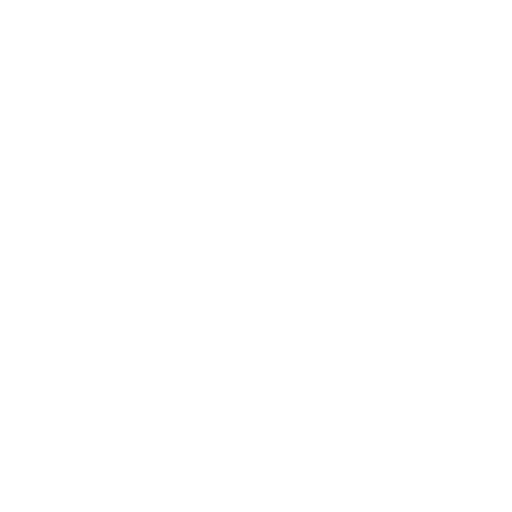
t = 0.00 s
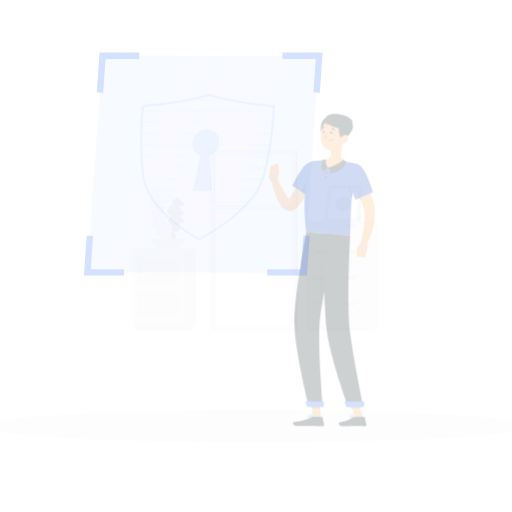
t = 0.25 s
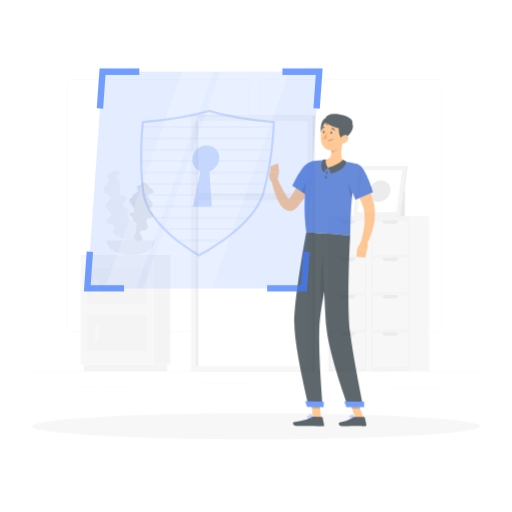
t = 0.50 s
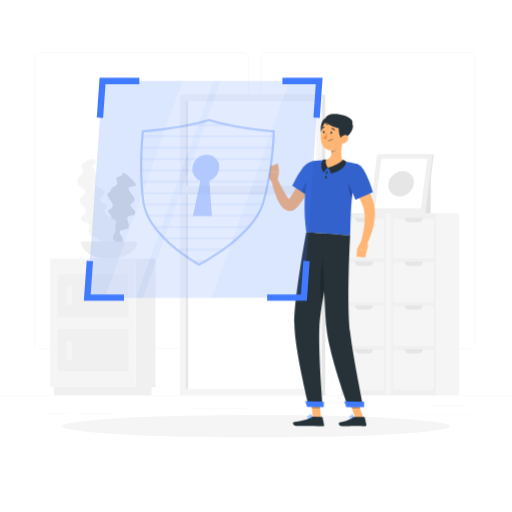
t = 0.75 s
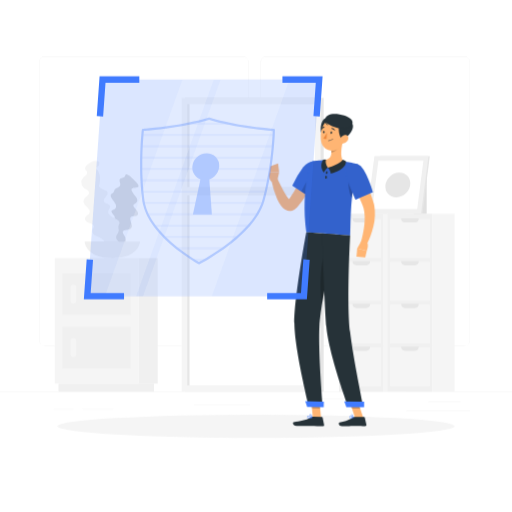
t = 1.00 s

The animated SVG that drew these frames (rendered in a browser with its animation timeline set to each time). Animation: 4 CSS @keyframes rules; one cycle of 1.00 s.

<svg class="animated" id="freepik_stories-security-on" xmlns="http://www.w3.org/2000/svg" viewBox="0 0 500 500" version="1.1" xmlns:xlink="http://www.w3.org/1999/xlink" xmlns:svgjs="http://svgjs.com/svgjs"><style>svg#freepik_stories-security-on:not(.animated) .animable {opacity: 0;}svg#freepik_stories-security-on.animated #freepik--background-complete--inject-1 {animation: 1s 1 forwards cubic-bezier(.36,-0.01,.5,1.38) zoomIn;animation-delay: 0s;}svg#freepik_stories-security-on.animated #freepik--Shadow--inject-1 {animation: 1s 1 forwards cubic-bezier(.36,-0.01,.5,1.38) zoomOut;animation-delay: 0s;}svg#freepik_stories-security-on.animated #freepik--Character--inject-1 {animation: 1s 1 forwards cubic-bezier(.36,-0.01,.5,1.38) fadeIn;animation-delay: 0s;}svg#freepik_stories-security-on.animated #freepik--Shield--inject-1 {animation: 1s 1 forwards cubic-bezier(.36,-0.01,.5,1.38) slideDown;animation-delay: 0s;}            @keyframes zoomIn {                0% {                    opacity: 0;                    transform: scale(0.5);                }                100% {                    opacity: 1;                    transform: scale(1);                }            }                    @keyframes zoomOut {                0% {                    opacity: 0;                    transform: scale(1.5);                }                100% {                    opacity: 1;                    transform: scale(1);                }            }                    @keyframes fadeIn {                0% {                    opacity: 0;                }                100% {                    opacity: 1;                }            }                    @keyframes slideDown {                0% {                    opacity: 0;                    transform: translateY(-30px);                }                100% {                    opacity: 1;                    transform: translateY(0);                }            }        </style><g id="freepik--background-complete--inject-1" class="animable" style="transform-origin: 250px 228.23px;"><rect y="382.4" width="500" height="0.25" style="fill: rgb(235, 235, 235); transform-origin: 250px 382.525px;" id="el2m41g3e3ocu" class="animable"></rect><path d="M237,337.8H43.91a5.71,5.71,0,0,1-5.7-5.71V60.66A5.71,5.71,0,0,1,43.91,55H237a5.71,5.71,0,0,1,5.71,5.71V332.09A5.71,5.71,0,0,1,237,337.8ZM43.91,55.2a5.46,5.46,0,0,0-5.45,5.46V332.09a5.46,5.46,0,0,0,5.45,5.46H237a5.47,5.47,0,0,0,5.46-5.46V60.66A5.47,5.47,0,0,0,237,55.2Z" style="fill: rgb(235, 235, 235); transform-origin: 140.46px 196.4px;" id="elegyx6md3mn7" class="animable"></path><path d="M453.31,337.8H260.21a5.72,5.72,0,0,1-5.71-5.71V60.66A5.72,5.72,0,0,1,260.21,55h193.1A5.71,5.71,0,0,1,459,60.66V332.09A5.71,5.71,0,0,1,453.31,337.8ZM260.21,55.2a5.47,5.47,0,0,0-5.46,5.46V332.09a5.47,5.47,0,0,0,5.46,5.46h193.1a5.47,5.47,0,0,0,5.46-5.46V60.66a5.47,5.47,0,0,0-5.46-5.46Z" style="fill: rgb(235, 235, 235); transform-origin: 356.75px 196.4px;" id="elbpjqmb98ukh" class="animable"></path><rect x="418.33" y="391.92" width="31.57" height="0.25" style="fill: rgb(235, 235, 235); transform-origin: 434.115px 392.045px;" id="el4a33gs1k1mn" class="animable"></rect><rect x="301.93" y="389.21" width="33.41" height="0.25" style="fill: rgb(235, 235, 235); transform-origin: 318.635px 389.335px;" id="elogoqwgbzj6o" class="animable"></rect><rect x="396.59" y="401.21" width="62.43" height="0.25" style="fill: rgb(235, 235, 235); transform-origin: 427.805px 401.335px;" id="el2coei4i1ldh" class="animable"></rect><rect x="52.46" y="399.53" width="19.23" height="0.25" style="fill: rgb(235, 235, 235); transform-origin: 62.075px 399.655px;" id="eloc6sd1r7pi" class="animable"></rect><rect x="80.6" y="399.53" width="30.29" height="0.25" style="fill: rgb(235, 235, 235); transform-origin: 95.745px 399.655px;" id="elpuumgivvo6" class="animable"></rect><rect x="189.58" y="395.31" width="54.56" height="0.25" style="fill: rgb(235, 235, 235); transform-origin: 216.86px 395.435px;" id="el7nwxqwhq3h4" class="animable"></rect><g id="elfffooivn0jm"><rect x="265.98" y="273.74" width="173.76" height="43.56" style="fill: rgb(240, 240, 240); transform-origin: 352.86px 295.52px; transform: rotate(90deg);" class="animable"></rect></g><g id="el3ytem4wl5xc"><rect x="333.7" y="213.49" width="38.32" height="38.78" style="fill: rgb(245, 245, 245); transform-origin: 352.86px 232.88px; transform: rotate(90deg);" class="animable"></rect></g><path d="M361.45,213.21H344.28a4,4,0,0,0,4,4h9.22A4,4,0,0,0,361.45,213.21Z" style="fill: rgb(230, 230, 230); transform-origin: 352.865px 215.21px;" id="elh2m5t36nus9" class="animable"></path><g id="elrkhs2z0fvj8"><rect x="333.7" y="255.25" width="38.32" height="38.78" style="fill: rgb(245, 245, 245); transform-origin: 352.86px 274.64px; transform: rotate(90deg);" class="animable"></rect></g><g id="elin2hkdjgsn9"><rect x="333.7" y="297.01" width="38.32" height="38.78" style="fill: rgb(245, 245, 245); transform-origin: 352.86px 316.4px; transform: rotate(90deg);" class="animable"></rect></g><g id="elau9xhkaydy7"><rect x="333.7" y="338.78" width="38.32" height="38.78" style="fill: rgb(245, 245, 245); transform-origin: 352.86px 358.17px; transform: rotate(90deg);" class="animable"></rect></g><path d="M361.45,255H344.28a4,4,0,0,0,4,4h9.22A4,4,0,0,0,361.45,255Z" style="fill: rgb(230, 230, 230); transform-origin: 352.865px 257px;" id="elwoqaab5crl" class="animable"></path><path d="M361.45,296.73H344.28a4,4,0,0,0,4,4h9.22A4,4,0,0,0,361.45,296.73Z" style="fill: rgb(230, 230, 230); transform-origin: 352.865px 298.73px;" id="elc189g9ylo8i" class="animable"></path><path d="M361.45,338.49H344.28a4,4,0,0,0,4,4h9.22A4,4,0,0,0,361.45,338.49Z" style="fill: rgb(230, 230, 230); transform-origin: 352.865px 340.49px;" id="el809e9h6u8wn" class="animable"></path><g id="eldmo98q66y4"><rect x="298.64" y="284.64" width="173.76" height="21.76" style="fill: rgb(245, 245, 245); transform-origin: 385.52px 295.52px; transform: rotate(90deg);" class="animable"></rect></g><g id="elovf51kdljxp"><rect x="313.48" y="273.74" width="173.76" height="43.56" style="fill: rgb(240, 240, 240); transform-origin: 400.36px 295.52px; transform: rotate(90deg);" class="animable"></rect></g><g id="el29z5z7brycc"><rect x="381.19" y="213.49" width="38.32" height="38.78" style="fill: rgb(245, 245, 245); transform-origin: 400.35px 232.88px; transform: rotate(90deg);" class="animable"></rect></g><path d="M408.94,213.21H391.77a4,4,0,0,0,4,4H405A4,4,0,0,0,408.94,213.21Z" style="fill: rgb(230, 230, 230); transform-origin: 400.355px 215.21px;" id="elwjekbxa0czo" class="animable"></path><g id="elnkzig88kf8"><rect x="381.19" y="255.25" width="38.32" height="38.78" style="fill: rgb(245, 245, 245); transform-origin: 400.35px 274.64px; transform: rotate(90deg);" class="animable"></rect></g><g id="elovnp736enmf"><rect x="381.19" y="297.01" width="38.32" height="38.78" style="fill: rgb(245, 245, 245); transform-origin: 400.35px 316.4px; transform: rotate(90deg);" class="animable"></rect></g><g id="elfpx7ioss4uk"><rect x="381.19" y="338.78" width="38.32" height="38.78" style="fill: rgb(245, 245, 245); transform-origin: 400.35px 358.17px; transform: rotate(90deg);" class="animable"></rect></g><path d="M408.94,255H391.77a4,4,0,0,0,4,4H405A4,4,0,0,0,408.94,255Z" style="fill: rgb(230, 230, 230); transform-origin: 400.355px 257px;" id="el2dmvc5vhy83" class="animable"></path><path d="M408.94,296.73H391.77a4,4,0,0,0,4,4H405A4,4,0,0,0,408.94,296.73Z" style="fill: rgb(230, 230, 230); transform-origin: 400.355px 298.73px;" id="eloeczotpdka" class="animable"></path><path d="M408.94,338.49H391.77a4,4,0,0,0,4,4H405A4,4,0,0,0,408.94,338.49Z" style="fill: rgb(230, 230, 230); transform-origin: 400.355px 340.49px;" id="eli4h4sgolutn" class="animable"></path><g id="elsch1fm2urvp"><rect x="346.13" y="284.64" width="173.76" height="21.76" style="fill: rgb(245, 245, 245); transform-origin: 433.01px 295.52px; transform: rotate(90deg);" class="animable"></rect></g><rect x="403.94" y="173.94" width="12.72" height="34.7" style="fill: rgb(224, 224, 224); transform-origin: 410.3px 191.29px;" id="elw03dkxy0tsp" class="animable"></rect><polygon points="364 208.64 412.52 208.64 419.74 152.49 371.22 152.49 364 208.64" style="fill: rgb(230, 230, 230); transform-origin: 391.87px 180.565px;" id="elhpsn5hxx4hm" class="animable"></polygon><polygon points="358.46 208.64 411.28 208.64 418.51 152.49 365.68 152.49 358.46 208.64" style="fill: rgb(240, 240, 240); transform-origin: 388.485px 180.565px;" id="elp3pztxenfue" class="animable"></polygon><polygon points="407.43 204.22 413.51 156.91 369.54 156.91 363.45 204.22 407.43 204.22" style="fill: rgb(255, 255, 255); transform-origin: 388.48px 180.565px;" id="el54wl2cui6t6" class="animable"></polygon><g id="el99kuyyozmtq"><ellipse cx="388.48" cy="180.56" rx="12.85" ry="11.3" style="fill: rgb(230, 230, 230); transform-origin: 388.48px 180.56px; transform: rotate(-43.16deg);" class="animable"></ellipse></g><g id="elgubw3ruvdc"><rect x="180.4" y="95.61" width="135.7" height="286.79" style="fill: rgb(230, 230, 230); transform-origin: 248.25px 239.005px; transform: rotate(180deg);" class="animable"></rect></g><g id="elul65ee9ct1"><rect x="177.39" y="95.61" width="135.7" height="286.79" style="fill: rgb(245, 245, 245); transform-origin: 245.24px 239.005px; transform: rotate(180deg);" class="animable"></rect></g><g id="eloevooqhekr8"><rect x="107.92" y="176.57" width="274.63" height="124.87" style="fill: rgb(255, 255, 255); transform-origin: 245.235px 239.005px; transform: rotate(90deg);" class="animable"></rect></g><g id="eloo7jaipnppn"><rect x="46.62" y="237.86" width="274.63" height="2.28" style="fill: rgb(230, 230, 230); transform-origin: 183.935px 239px; transform: rotate(90deg);" class="animable"></rect></g><g id="elybgsic02h6"><rect x="179.62" y="182.6" width="131.22" height="8.16" style="fill: rgb(245, 245, 245); transform-origin: 245.23px 186.68px; transform: rotate(180deg);" class="animable"></rect></g><g id="elappc0fvx1c"><rect x="135.11" y="252" width="18.91" height="122.63" style="fill: rgb(240, 240, 240); transform-origin: 144.565px 313.315px; transform: rotate(180deg);" class="animable"></rect></g><g id="el5c1znm5b7sk"><rect x="57.12" y="374.63" width="93.27" height="7.77" style="fill: rgb(240, 240, 240); transform-origin: 103.755px 378.515px; transform: rotate(180deg);" class="animable"></rect></g><rect x="53.49" y="252" width="81.62" height="122.63" style="fill: rgb(245, 245, 245); transform-origin: 94.3px 313.315px;" id="el7revp7ytd64" class="animable"></rect><rect x="60.92" y="267.09" width="66.75" height="40.22" style="fill: rgb(240, 240, 240); transform-origin: 94.295px 287.2px;" id="elnneta0s8wt" class="animable"></rect><rect x="60.92" y="319.32" width="66.75" height="40.22" style="fill: rgb(240, 240, 240); transform-origin: 94.295px 339.43px;" id="el13sea2kehl4g" class="animable"></rect><g id="el2mswq2inb75"><rect x="62.36" y="284.44" width="18.68" height="5.52" rx="2.26" style="fill: rgb(245, 245, 245); transform-origin: 71.7px 287.2px; transform: rotate(90deg);" class="animable"></rect></g><g id="eluko98u9ait7"><rect x="62.36" y="336.67" width="18.68" height="5.52" rx="2.26" style="fill: rgb(245, 245, 245); transform-origin: 71.7px 339.43px; transform: rotate(90deg);" class="animable"></rect></g><path d="M134.73,182.73c-2.11,1.06-7.86-.08-5.95,3.81a33,33,0,0,0,3.93,5.7c2.14,2.64,1.74,5.51-.79,6.55a3.12,3.12,0,0,0-1.4,1c-1.16,1.67,1.59,3.91,2.94,5.58s1.89,3.31.9,4.56-3.4.86-5.22,1.28c-4.39,1,.12,7-.34,10.15-.32,2.12-2.05,2.72-4.39,3-1.91.24-4.46.41-4.57,2.37-.09,1.7,2.12,3.62,2.7,5.4a5.57,5.57,0,0,1-.43,4.7,5.13,5.13,0,0,1-3.44,2.25c-2.17.46-5.45,0-5.61,2.43-.07,1.09.69,2.06.16,3.07a3.49,3.49,0,0,1-2.54,1.5,18.64,18.64,0,0,1-6.26-.11c-2.55-.47-6.31-2.72-4.93-4.88a2.94,2.94,0,0,1,2-1.13c.61-.13,2.39.06,2.62-.35s-.38-2-.41-2.58a12.24,12.24,0,0,1,.74-4.68,14.33,14.33,0,0,1,3.29-5.21c.61-.61,1.57-1.06,1.69-1.95a4.3,4.3,0,0,0-1-2.74c-1-1.38-2.49-2.69-3-4.16-.86-2.3,1.22-3,3.14-3.56,1.75-.47,4-1.08,3.45-3.2-.43-1.53-2.35-2.78-2.93-4.27-.78-2,1.11-2.07,2.46-2.79,1.76-.93,2.2-2.58,1.57-4.68-1-3.45-7.39-8.33-4.15-10.58.83-.57,1.59-.76,2.09-1.62s.6-2.06,1.29-2.89c1.09-1.32,3.35-1.54,4.53-2.77,2.42-2.51-2.81-7,2-8a5.67,5.67,0,0,0,2.79-1.15c.44-.41.79-2.38,1.28-2.52,2.19-.61,6.14,3.64,7.38,4.95C131.68,176.76,137.27,181.46,134.73,182.73Z" style="fill: rgb(224, 224, 224); transform-origin: 117.289px 208.247px;" id="el2m2evbry7gv" class="animable"></path><path d="M97.18,241.32c1.3-2.41,7-4.81,3.21-7.6a31.62,31.62,0,0,0-6.52-3.4c-3.3-1.38-4.47-4.56-2.8-7.19a4,4,0,0,0,.71-1.87c.14-2.43-3.49-3-5.57-3.88s-3.45-2.22-3.23-4.12c.23-2.09,2.53-3,3.91-4.55,3.34-3.75-3.88-7.14-5.13-10.61-.85-2.37.35-4,2.26-5.81,1.55-1.44,3.71-3.2,2.75-5.27-.82-1.8-3.8-2.39-5.26-3.86a7.06,7.06,0,0,1-2.14-5.07,6.53,6.53,0,0,1,1.83-4.44c1.67-1.82,4.82-3.37,3.65-6-.53-1.16-1.72-1.68-1.79-3a4.45,4.45,0,0,1,1.45-3.12,18.72,18.72,0,0,1,5.58-3.77c2.5-1.1,7-1.14,7,1.93a3.76,3.76,0,0,1-1.14,2.39c-.47.51-2.14,1.41-2.12,2s1.41,1.81,1.74,2.39a15.78,15.78,0,0,1,1.85,5.25,19.7,19.7,0,0,1-.11,7.38c-.21,1-.82,2.06-.45,3.05a4.68,4.68,0,0,0,2.4,2.15c1.59.8,3.63,1.2,4.9,2.37,2,1.83.55,3.87-.87,5.6-1.29,1.57-3,3.62-1.33,5.42,1.2,1.3,3.56,1.38,4.87,2.55,1.75,1.57.13,2.82-.68,4.39-1,2-.56,4,1.12,5.76,2.78,2.89,11,4,9.32,8.26-.42,1.1-1,1.77-1,2.95s.57,2.49.41,3.77c-.26,2-2.13,3.66-2.52,5.65-.79,4.07,6.21,5.39,2.57,9.44a6.92,6.92,0,0,0-1.84,2.92c-.17.68.57,2.92.21,3.37-1.6,2-7.36.09-9.15-.49C103.07,245.53,95.63,244.19,97.18,241.32Z" style="fill: rgb(245, 245, 245); transform-origin: 98.2381px 202.359px;" id="elofao67jgjt" class="animable"></path><path d="M82.62,235.89S83.31,252,109.68,252s27.07-16.11,27.07-16.11Z" style="fill: rgb(240, 240, 240); transform-origin: 109.685px 243.945px;" id="el8oyzdr2qeq" class="animable"></path></g><g id="freepik--Shadow--inject-1" class="animable" style="transform-origin: 250px 416.24px;"><ellipse id="freepik--path--inject-1" cx="250" cy="416.24" rx="193.89" ry="11.32" style="fill: rgb(245, 245, 245); transform-origin: 250px 416.24px;" class="animable"></ellipse></g><g id="freepik--Character--inject-1" class="animable" style="transform-origin: 314.53px 263.794px;"><polygon points="313.54 408.01 305.52 407.89 303.67 389.27 311.7 389.39 313.54 408.01" style="fill: rgb(255, 181, 115); transform-origin: 308.605px 398.64px;" id="elucsufncmptr" class="animable"></polygon><polygon points="354.83 408.04 346.81 408.04 340.56 389.45 348.58 389.45 354.83 408.04" style="fill: rgb(255, 181, 115); transform-origin: 347.695px 398.745px;" id="ela27mzoubrib" class="animable"></polygon><path d="M345.74,407.11h9.78a.71.71,0,0,1,.69.55l1.58,7.14a1.16,1.16,0,0,1-1.17,1.42c-3.15-.05-5.45-.24-9.41-.24-2.44,0-9.8.26-13.17.26s-3.81-3.33-2.43-3.64c6.18-1.35,10.84-3.21,12.82-5A2,2,0,0,1,345.74,407.11Z" style="fill: rgb(38, 50, 56); transform-origin: 344.348px 411.675px;" id="ell0ao6wwtff" class="animable"></path><path d="M305.59,407l8.76.14a.7.7,0,0,1,.68.55l1.47,7.16a1.16,1.16,0,0,1-1.17,1.41c-3.17-.1-7.73-.36-11.71-.42-4.64-.07-8.66.12-14.11,0-3.29-.05-4.15-3.39-2.77-3.67,6.3-1.28,11.43-1.35,16.91-4.61A3.74,3.74,0,0,1,305.59,407Z" style="fill: rgb(38, 50, 56); transform-origin: 301.318px 411.63px;" id="eladgtcptjvrt" class="animable"></path><path d="M310.52,168.83a180.15,180.15,0,0,1-8.47,16.48c-1.55,2.67-3.17,5.32-4.93,7.92a87.35,87.35,0,0,1-5.68,7.69l-.79.94-.4.47c-.14.16-.23.28-.51.57a9.67,9.67,0,0,1-4.26,2.78,8,8,0,0,1-3.15.33,8.4,8.4,0,0,1-2.71-.7,11.54,11.54,0,0,1-3.33-2.29,21.32,21.32,0,0,1-3.5-4.6,46.9,46.9,0,0,1-2.27-4.46A88.79,88.79,0,0,1,265,176l5.76-1.79c1.23,2.62,2.5,5.33,3.83,7.91s2.69,5.16,4.16,7.53A37.71,37.71,0,0,0,281,193a13.29,13.29,0,0,0,2.2,2.36c.3.23.53.28.41.18a1.51,1.51,0,0,0-.54-.17,2.47,2.47,0,0,0-.93.07c-.6.19-.69.33-.62.2l1.11-1.53a141.54,141.54,0,0,0,8.86-14.69c2.75-5.11,5.43-10.45,7.94-15.62Z" style="fill: rgb(255, 181, 115); transform-origin: 287.76px 184.923px;" id="eloec86l4c6d" class="animable"></path><path d="M313.86,163.8c2.16,7.36-13.07,27.43-13.07,27.43l-15.37-9.88a97.81,97.81,0,0,1,10.65-18C302.36,155.28,311.48,155.72,313.86,163.8Z" style="fill: rgb(64, 123, 255); transform-origin: 299.745px 174.372px;" id="elky8fruiikme" class="animable"></path><g id="elelj11xn5938"><path d="M313.86,163.8c2.16,7.36-13.07,27.43-13.07,27.43l-15.37-9.88a97.81,97.81,0,0,1,10.65-18C302.36,155.28,311.48,155.72,313.86,163.8Z" style="opacity: 0.2; transform-origin: 299.745px 174.372px;" class="animable"></path></g><g id="elolbbyo4hi1o"><path d="M304.49,172.44c-3.16,1.35-7.81,9-10.23,14.6l6.52,4.19a122.8,122.8,0,0,0,9.8-15.36C308.52,173.61,306.16,171.73,304.49,172.44Z" style="opacity: 0.2; transform-origin: 302.42px 181.759px;" class="animable"></path></g><path d="M270.62,177.09l2-9.05-9.13-.07s-2.44,6.8,2.47,10Z" style="fill: rgb(255, 181, 115); transform-origin: 267.752px 172.97px;" id="elbi2tsflf7nw" class="animable"></path><polygon points="271.55 159.56 264.23 162.19 263.46 167.97 272.59 168.04 271.55 159.56" style="fill: rgb(255, 181, 115); transform-origin: 268.025px 163.8px;" id="elmuihyqcmuj" class="animable"></polygon><g id="elv1mkwkb1adj"><polygon points="303.68 389.27 304.63 398.87 312.65 399 311.71 389.4 303.68 389.27" style="opacity: 0.2; transform-origin: 308.165px 394.135px;" class="animable"></polygon></g><g id="elc47n1zyahed"><polygon points="348.58 389.46 340.56 389.46 343.78 399.04 351.81 399.04 348.58 389.46" style="opacity: 0.2; transform-origin: 346.185px 394.25px;" class="animable"></polygon></g><path d="M349.64,160.54c-8.65,30.49-6.9,62.85-7.68,69.4-6.28-.45-29.93-2.22-42.82-3.18-5.62-45.69,5.62-69.16,5.62-69.16s2.76-.53,6.5-.92c1.17-.12,2.44-.22,3.76-.29.73,0,1.47-.07,2.22-.08a160.25,160.25,0,0,1,18.2,1.35c1.14.14,2.3.32,3.43.5s2.06.37,3,.56C346.27,159.59,349.64,160.54,349.64,160.54Z" style="fill: rgb(64, 123, 255); transform-origin: 323.603px 193.125px;" id="el1oxts69asoai" class="animable"></path><g id="el2g2ge27wc8b"><path d="M349.64,160.54c-8.65,30.49-6.9,62.85-7.68,69.4-6.28-.45-29.93-2.22-42.82-3.18-5.62-45.69,5.62-69.16,5.62-69.16s2.76-.53,6.5-.92c1.17-.12,2.44-.22,3.76-.29.73,0,1.47-.07,2.22-.08a160.25,160.25,0,0,1,18.2,1.35c1.14.14,2.3.32,3.43.5s2.06.37,3,.56C346.27,159.59,349.64,160.54,349.64,160.54Z" style="opacity: 0.2; transform-origin: 323.603px 193.125px;" class="animable"></path></g><g id="el6tnrq2xcssi"><path d="M340.5,173.62c-.77,2.95.11,16.41,3.19,19.73.42-4.31,1-8.81,1.72-13.41Z" style="opacity: 0.2; transform-origin: 342.824px 183.485px;" class="animable"></path></g><path d="M335.16,137c-1.58,5.77-3.53,16.42.28,20.63-3.42,2.93-7.85,6.27-14.82,6s-5.41-5-3.38-7.35c6.64-1.08,6.84-5.94,6-10.57Z" style="fill: rgb(255, 181, 115); transform-origin: 325.48px 150.323px;" id="elllqqzr000n" class="animable"></path><path d="M334.8,156s-2.88,4.75-14.46,7.64c1.92,1.78,2.85,6,2.85,6S338.3,166,337.84,157.5A10.16,10.16,0,0,0,334.8,156Z" style="fill: rgb(38, 50, 56); transform-origin: 329.095px 162.82px;" id="elxn8hjwbin8h" class="animable"></path><path d="M316.22,168.55s1.52-3.66,4.12-4.91c-1.21-1.25-3-5-1.94-7.81a9.42,9.42,0,0,0-2.68.17S311.14,161.77,316.22,168.55Z" style="fill: rgb(38, 50, 56); transform-origin: 317.082px 162.175px;" id="eljltwj3wzcis" class="animable"></path><path d="M319.84,168.66c-.13.78-.59,1.36-1,1.28s-.66-.77-.52-1.55.6-1.37,1-1.29S320,167.87,319.84,168.66Z" style="fill: rgb(38, 50, 56); transform-origin: 319.083px 168.52px;" id="eleox4y49fzzp" class="animable"></path><path d="M319.16,173.16c-.07.8-.47,1.41-.9,1.37s-.72-.71-.65-1.5.47-1.41.9-1.37S319.23,172.37,319.16,173.16Z" style="fill: rgb(38, 50, 56); transform-origin: 318.385px 173.095px;" id="elvpwuyuxnrd" class="animable"></path><g id="elb5cg7p4kjwb"><path d="M330.32,140.59l-7,5.15a17.42,17.42,0,0,1,.32,3.27c2.53-.18,6.16-2.66,6.62-5.25A9.18,9.18,0,0,0,330.32,140.59Z" style="opacity: 0.2; transform-origin: 326.875px 144.8px;" class="animable"></path></g><path d="M319.1,115.21c-6.24-.14-7.5,14.94-3.45,17.57S330.78,115.46,319.1,115.21Z" style="fill: rgb(38, 50, 56); transform-origin: 318.807px 124.114px;" id="el8zcp60p5bf" class="animable"></path><path d="M336.51,128.27c-1.07,7.89-1.3,12.57-5.61,16.34-6.48,5.67-16,1.31-17.3-6.74-1.17-7.25.78-18.94,8.78-21.52A10.86,10.86,0,0,1,336.51,128.27Z" style="fill: rgb(255, 181, 115); transform-origin: 324.958px 131.494px;" id="eli13zet9gsk9" class="animable"></path><path d="M335.38,136c-4,2.11-8.62-19.73,2-18.59C350.72,118.83,343.41,131.79,335.38,136Z" style="fill: rgb(38, 50, 56); transform-origin: 337.803px 126.755px;" id="elvap6szc0vnk" class="animable"></path><path d="M317.57,117.36c0,4.89,15.87,9.75,21.31,8.08s6.81-6,3.89-9C337.83,111.27,317.57,107.78,317.57,117.36Z" style="fill: rgb(38, 50, 56); transform-origin: 330.92px 118.552px;" id="elkhwg68sv5f7" class="animable"></path><path d="M318.21,118a9.35,9.35,0,0,0,2.29,4.32c-1.42-.08-2.83-2.09-3.28-3.26S318.21,118,318.21,118Z" style="fill: rgb(38, 50, 56); transform-origin: 318.816px 120.159px;" id="el4h8wk9d5oop" class="animable"></path><path d="M339.44,137.28a7.55,7.55,0,0,1-4.95,3c-2.63.38-3.6-2.06-2.58-4.36.92-2.07,3.39-4.76,5.89-4.08S340.88,135.29,339.44,137.28Z" style="fill: rgb(255, 181, 115); transform-origin: 335.863px 136.026px;" id="elyj77x1t7o7" class="animable"></path><path d="M301.65,397l13.59.21s-4.54-53.69-3.31-78.67c.37-7.6,1.9-18.23,3.9-29.62,2.54-14.36,3.76-20.08,7-38.22,2.34-12.94,4.42-21.81,4.42-21.81l-28.15-2.1S287.2,291.47,287.48,316C287.76,341.43,301.65,397,301.65,397Z" style="fill: rgb(38, 50, 56); transform-origin: 307.363px 312px;" id="elfq0uodmppo" class="animable"></path><g id="elmb9g5lfzxz"><path d="M317.38,246c-5.06,12.6-5.16,42.12-2.83,50.43.4-2.46.83-5,1.28-7.54,2.54-14.36,3.76-20.08,7-38.22.06-.36.13-.71.19-1.06A19.5,19.5,0,0,0,317.38,246Z" style="opacity: 0.2; transform-origin: 318.051px 271.215px;" class="animable"></path></g><path d="M314.33,227.89s2.48,67.69,4.37,91.13C320.76,344.7,340,397.18,340,397.18h14.7s-9.81-48-12.82-73c-3.43-28.4.06-94.26.06-94.26Z" style="fill: rgb(38, 50, 56); transform-origin: 334.515px 312.535px;" id="ela6kh62i5lug" class="animable"></path><polygon points="338.25 397.5 355.56 397.5 355.56 392.33 336.21 391.99 338.25 397.5" style="fill: rgb(64, 123, 255); transform-origin: 345.885px 394.745px;" id="el2fdz3dds4f3" class="animable"></polygon><polygon points="299.94 397.26 316.13 397.51 316.21 392.28 298.11 391.72 299.94 397.26" style="fill: rgb(64, 123, 255); transform-origin: 307.16px 394.615px;" id="eltubloe7kqt" class="animable"></polygon><path d="M324.32,129.59c-.05.65-.43,1.15-.85,1.11s-.73-.58-.68-1.22.43-1.14.85-1.11S324.37,129,324.32,129.59Z" style="fill: rgb(38, 50, 56); transform-origin: 323.555px 129.535px;" id="elg3v6y8jrstv" class="animable"></path><path d="M317,129.05c0,.65-.43,1.14-.85,1.11s-.72-.58-.68-1.22.43-1.15.86-1.12S317.07,128.4,317,129.05Z" style="fill: rgb(38, 50, 56); transform-origin: 316.238px 128.99px;" id="elsgi1mlf93yq" class="animable"></path><path d="M319.32,129.54a23.31,23.31,0,0,1-3.5,5.3,3.72,3.72,0,0,0,3,.8Z" style="fill: rgb(237, 137, 62); transform-origin: 317.57px 132.617px;" id="eluvna03tw02i" class="animable"></path><path d="M321.46,137.57a5.28,5.28,0,0,0,3.8-1.84.19.19,0,0,0,0-.27.2.2,0,0,0-.27,0,5.12,5.12,0,0,1-4.32,1.69.19.19,0,0,0-.2.17.19.19,0,0,0,.17.21A6,6,0,0,0,321.46,137.57Z" style="fill: rgb(38, 50, 56); transform-origin: 322.893px 136.489px;" id="elpwl84ink4l" class="animable"></path><path d="M326.75,127.4a.32.32,0,0,0,.18-.06.37.37,0,0,0,.11-.52,3.77,3.77,0,0,0-3-1.8.38.38,0,1,0,0,.76h0a3,3,0,0,1,2.33,1.45A.38.38,0,0,0,326.75,127.4Z" style="fill: rgb(38, 50, 56); transform-origin: 325.382px 126.212px;" id="elv8636etmjd" class="animable"></path><path d="M314.06,126.31a.4.4,0,0,0,.31-.19,3,3,0,0,1,2.27-1.56.37.37,0,0,0,.35-.4.37.37,0,0,0-.39-.36,3.82,3.82,0,0,0-2.89,1.93.38.38,0,0,0,.14.52A.42.42,0,0,0,314.06,126.31Z" style="fill: rgb(38, 50, 56); transform-origin: 315.325px 125.055px;" id="el670q1wewtet" class="animable"></path><path d="M343.08,408.52a9.67,9.67,0,0,0,2.1-.29.2.2,0,0,0,.15-.16.21.21,0,0,0-.09-.19c-.29-.18-2.88-1.77-3.77-1.32a.62.62,0,0,0-.33.54,1.17,1.17,0,0,0,.4,1A2.44,2.44,0,0,0,343.08,408.52Zm1.55-.56c-1.36.27-2.41.22-2.85-.15a.76.76,0,0,1-.26-.68.25.25,0,0,1,.12-.23C342.1,406.66,343.58,407.35,344.63,408Z" style="fill: rgb(64, 123, 255); transform-origin: 343.233px 407.503px;" id="elzi195ftgzf" class="animable"></path><path d="M345.14,408.23a.19.19,0,0,0,.1,0,.2.2,0,0,0,.09-.17c0-.1-.2-2.42-1.13-3.18a1,1,0,0,0-.81-.24h0a.61.61,0,0,0-.61.49c-.17.9,1.44,2.66,2.27,3.11ZM343.52,405a.62.62,0,0,1,.43.17,4.49,4.49,0,0,1,.95,2.51c-.82-.63-1.85-2-1.75-2.48,0-.05,0-.17.28-.2h.09Z" style="fill: rgb(64, 123, 255); transform-origin: 344.049px 406.435px;" id="elkw9kgmvf5w" class="animable"></path><path d="M304.78,408.06a.2.2,0,0,0,.13-.16.19.19,0,0,0-.1-.19c-.36-.2-3.56-1.88-4.54-1.36a.62.62,0,0,0-.32.51h0a1.06,1.06,0,0,0,.34.93c.86.79,3.17.51,4.47.27Zm-4.26-1.4c.6-.2,2.34.49,3.61,1.12-1.78.27-3.1.17-3.59-.27a.72.72,0,0,1-.22-.62.22.22,0,0,1,.13-.2Z" style="fill: rgb(64, 123, 255); transform-origin: 302.426px 407.281px;" id="elsp47v5tnmw" class="animable"></path><path d="M304.78,408.06l.05,0a.17.17,0,0,0,.08-.17c0-.09-.19-2.26-1.2-3.11a1.35,1.35,0,0,0-1-.34h0c-.53,0-.68.3-.72.52-.16.9,1.73,2.67,2.69,3.12A.23.23,0,0,0,304.78,408.06Zm-2.28-3.24.2,0h0a1,1,0,0,1,.77.26,4.45,4.45,0,0,1,1,2.49c-1-.61-2.26-2-2.17-2.54C302.33,405,302.34,404.87,302.5,404.82Zm.18-.22Z" style="fill: rgb(64, 123, 255); transform-origin: 303.446px 406.258px;" id="elkyvgzc9o6m" class="animable"></path><path d="M351.7,165.54c2.8,5.62,5.31,11.24,7.62,17,1.17,2.88,2.25,5.81,3.31,8.76.52,1.49,1,3,1.5,4.48l.36,1.13.39,1.3c.28.89.44,1.78.65,2.66a49.08,49.08,0,0,1-.92,20.23,76.58,76.58,0,0,1-2.81,9.24c-.57,1.5-1.18,3-1.83,4.43s-1.31,2.87-2.12,4.37l-5.53-2.4c.77-2.73,1.55-5.68,2.1-8.55s1.06-5.77,1.38-8.63a59,59,0,0,0,.34-8.46,33.24,33.24,0,0,0-1.1-7.83c-.19-.59-.34-1.21-.57-1.77-.12-.29-.19-.53-.34-.88l-.42-1c-.56-1.37-1.17-2.74-1.75-4.11-1.17-2.76-2.44-5.49-3.66-8.24l-7.55-16.43Z" style="fill: rgb(255, 181, 115); transform-origin: 353.463px 202.34px;" id="elu7clblszrs" class="animable"></path><path d="M349.64,160.54c7.32,2.3,14.52,27.13,14.52,27.13l-16.94,7.41s-5.48-12-8.64-21.4C335.15,163.43,340.76,157.76,349.64,160.54Z" style="fill: rgb(64, 123, 255); transform-origin: 350.86px 177.458px;" id="eluaxhrd0ogrs" class="animable"></path><g id="el4a6hslwf98a"><path d="M349.64,160.54c7.32,2.3,14.52,27.13,14.52,27.13l-16.94,7.41s-5.48-12-8.64-21.4C335.15,163.43,340.76,157.76,349.64,160.54Z" style="opacity: 0.2; transform-origin: 350.86px 177.458px;" class="animable"></path></g><path d="M352.77,235.39l-3.95,7.13,9.31,2.42s2.81-6.91-.51-9.11Z" style="fill: rgb(255, 181, 115); transform-origin: 354.03px 240.165px;" id="eljr0rko8rx2q" class="animable"></path><polygon points="348.13 250.61 356.68 251.32 358.13 244.94 348.82 242.52 348.13 250.61" style="fill: rgb(255, 181, 115); transform-origin: 353.13px 246.92px;" id="elms4atyy53bj" class="animable"></polygon></g><g id="freepik--Shield--inject-1" class="animable" style="transform-origin: 198.415px 183.485px;"><g id="eln6tvlo68oid"><polygon points="296.75 289.27 85.17 289.27 100.09 77.7 311.67 77.7 296.75 289.27" style="fill: rgb(64, 123, 255); opacity: 0.19; transform-origin: 198.42px 183.485px;" class="animable"></polygon></g><g id="el1pfplzb9z8gi"><polygon points="132.84 289.27 102.41 289.27 178.22 77.7 208.65 77.7 132.84 289.27" style="fill: rgb(255, 255, 255); opacity: 0.2; transform-origin: 155.53px 183.485px;" class="animable"></polygon></g><g id="el731lbqrqz17"><polygon points="206.75 289.27 139.63 289.27 215.44 77.7 282.56 77.7 206.75 289.27" style="fill: rgb(255, 255, 255); opacity: 0.2; transform-origin: 211.095px 183.485px;" class="animable"></polygon></g><polygon points="100.65 113.83 94.45 113.39 97.19 74.59 136 74.59 136 80.81 102.98 80.81 100.65 113.83" style="fill: rgb(64, 123, 255); transform-origin: 115.225px 94.21px;" id="elffx2o10unh" class="animable"></polygon><polygon points="121.08 292.38 81.83 292.38 84.6 253.15 90.8 253.59 88.5 286.16 121.08 286.16 121.08 292.38" style="fill: rgb(64, 123, 255); transform-origin: 101.455px 272.765px;" id="eljgwfakekuk" class="animable"></polygon><polygon points="312.23 113.83 306.04 113.39 308.33 80.81 275.75 80.81 275.75 74.59 315 74.59 312.23 113.83" style="fill: rgb(64, 123, 255); transform-origin: 295.375px 94.21px;" id="el0dxxyk4t6dh8" class="animable"></polygon><polygon points="299.64 292.38 260.83 292.38 260.83 286.16 293.85 286.16 296.18 253.15 302.38 253.59 299.64 292.38" style="fill: rgb(64, 123, 255); transform-origin: 281.605px 272.765px;" id="el2uuyh4pjlfk" class="animable"></polygon><g id="elil9wev1uhxm"><g style="opacity: 0.3; transform-origin: 202.6px 186.365px;" class="animable"><path d="M194.25,258.07a1.25,1.25,0,0,1-.53-.13c-.06,0-1.53-.84-4-2.36-1-.63-2.26-1.4-3.63-2.27-4.35-2.83-8.54-5.81-12.47-8.86-1-.74-1.9-1.5-2.87-2.28-3.62-3-7-5.94-9.94-8.86-.76-.76-1.51-1.52-2.26-2.3a100.83,100.83,0,0,1-7.68-8.89c-.58-.75-1.14-1.52-1.69-2.3a68.79,68.79,0,0,1-5.43-8.93c-.38-.75-.76-1.54-1.11-2.33a48.37,48.37,0,0,1-3.06-9c-.18-.71-.34-1.48-.48-2.34-.11-.56-.2-1.15-.27-1.73-.31-2.29-.57-4.62-.82-7.14-.08-.75-.15-1.51-.22-2.26-.26-3-.48-5.93-.64-8.85V177c0-.66-.08-1.32-.11-2-.14-2.88-.24-5.85-.3-8.83l0-2.27c0-3.15,0-6.12,0-8.83,0-.76,0-1.52.05-2.27.07-3.26.18-6.23.31-8.83v-.17c0-.72.06-1.42.1-2.11.18-3.22.39-6.27.61-8.83.07-.87.13-1.61.2-2.27.23-2.52.4-3.93.4-3.93a1.09,1.09,0,0,1,1-1c.18,0,18.63-1.43,38.28-4.89,4-.7,7.86-1.46,11.52-2.25,5.39-1.18,10.32-2.46,14.67-3.81a1.1,1.1,0,0,1,.67,0c4.15,1.36,8.9,2.64,14.12,3.81,3.55.8,7.31,1.55,11.2,2.25,19.16,3.46,37.41,4.88,37.59,4.89a1.09,1.09,0,0,1,1,1.12s0,1.4-.15,3.93c0,.67-.07,1.43-.12,2.27-.15,2.57-.37,5.62-.64,8.83-.06.64-.12,1.28-.18,1.95l0,.33c-.23,2.61-.55,5.58-.93,8.82-.09.77-.18,1.52-.28,2.28-.34,2.72-.75,5.69-1.23,8.82l-.34,2.26c-.48,3-1,6-1.54,8.84-.12.64-.25,1.29-.38,1.94l-.07.34c-.57,2.9-1.2,5.88-1.88,8.83l-.54,2.28c-.61,2.52-1.2,4.85-1.82,7.13-.17.59-.34,1.17-.52,1.75-.27.85-.53,1.61-.81,2.33a56.71,56.71,0,0,1-4.32,9c-.45.77-.93,1.55-1.43,2.31a84.25,84.25,0,0,1-6.67,8.91c-.66.77-1.32,1.54-2,2.29a124.33,124.33,0,0,1-8.9,8.88q-1.29,1.16-2.58,2.28c-3.39,2.92-7.14,5.89-11.17,8.85-1.08.78-2.14,1.54-3.19,2.28-4.36,3.05-9,6-13.7,8.85-1.5.87-2.83,1.64-4,2.27-2.68,1.51-4.26,2.32-4.32,2.35A1.11,1.11,0,0,1,194.25,258.07ZM140.48,127.8c-.07.66-.17,1.66-.29,3-.07.66-.13,1.39-.19,2.19-.22,2.6-.43,5.63-.61,8.84,0,.68-.07,1.37-.11,2.09v.17c-.14,2.58-.24,5.53-.31,8.77,0,.74,0,1.49-.05,2.25,0,2.7,0,5.65,0,8.77l0,2.27c.06,2.95.16,5.9.3,8.75,0,.66.06,1.31.1,2l0,.3c.16,2.89.37,5.84.63,8.76.07.75.14,1.5.22,2.25.24,2.49.51,4.81.81,7.07.07.55.15,1.1.25,1.64.14.82.29,1.53.46,2.21a46.49,46.49,0,0,0,2.93,8.6c.34.75.69,1.5,1.06,2.22a67.23,67.23,0,0,0,5.26,8.66c.54.75,1.08,1.5,1.65,2.23a101.37,101.37,0,0,0,7.51,8.71c.74.76,1.48,1.51,2.23,2.25,2.92,2.87,6.21,5.8,9.78,8.72,1,.77,1.9,1.52,2.84,2.26,3.87,3,8,5.95,12.3,8.74,1.35.86,2.56,1.62,3.59,2.24,1.59,1,2.77,1.66,3.4,2,.67-.35,2-1,3.72-2,1.13-.63,2.44-1.39,3.92-2.26,4.68-2.79,9.24-5.73,13.55-8.75,1-.73,2.09-1.48,3.16-2.26,4-2.92,7.69-5.85,11-8.73.85-.74,1.7-1.49,2.54-2.26a122.33,122.33,0,0,0,8.76-8.72c.67-.74,1.32-1.48,2-2.23a81,81,0,0,0,6.5-8.68c.49-.74,1-1.49,1.38-2.23A54.7,54.7,0,0,0,255,199c.27-.69.52-1.41.77-2.22.18-.55.34-1.11.49-1.66.62-2.26,1.21-4.57,1.81-7.07.19-.75.36-1.5.54-2.25.67-2.93,1.3-5.88,1.86-8.76l.07-.35c.13-.64.25-1.28.37-1.92.54-2.84,1.06-5.79,1.53-8.77l.35-2.25c.47-3.11.88-6.06,1.22-8.77.1-.75.18-1.49.27-2.23.38-3.24.7-6.19.93-8.79l0-.33c.06-.66.12-1.31.17-1.94h0c.27-3.18.49-6.21.63-8.76.05-.84.09-1.59.13-2.26.05-1.22.09-2.18.11-2.83-4.16-.36-20.12-1.83-36.76-4.83-3.92-.71-7.71-1.47-11.29-2.27-5.15-1.16-9.85-2.42-14-3.76-4.33,1.34-9.21,2.6-14.53,3.76-3.68.8-7.58,1.56-11.6,2.27C160.8,126,144.45,127.47,140.48,127.8Z" style="fill: rgb(64, 123, 255); transform-origin: 202.6px 186.365px;" id="ellba9yw1jfrh" class="animable"></path><g id="eln9kin4stc3e"><ellipse cx="200.9" cy="162.71" rx="13.59" ry="12.67" style="fill: rgb(64, 123, 255); transform-origin: 200.9px 162.71px; transform: rotate(-43.99deg);" class="animable"></ellipse></g><polygon points="203.78 167.29 200.57 167.29 197.37 167.29 188.31 209.55 206.88 209.55 203.78 167.29" style="fill: rgb(64, 123, 255); transform-origin: 197.595px 188.42px;" id="elr903js67dg" class="animable"></polygon><g id="elzhkjdp71kyf"><g style="opacity: 0.2; transform-origin: 202.52px 187.125px;" class="animable"><path d="M229.67,121.88H177.88c3.84-.68,7.73-1.43,11.56-2.27h29C222.15,120.45,225.93,121.2,229.67,121.88Z" style="fill: rgb(64, 123, 255); transform-origin: 203.775px 120.745px;" id="elh20eyzkeur9" class="animable"></path><path d="M267.1,132.94H138.9c.06-.84.12-1.59.19-2.27H267.22C267.19,131.35,267.15,132.1,267.1,132.94Z" style="fill: rgb(64, 123, 255); transform-origin: 203.06px 131.805px;" id="elbhyyh9fi0ou" class="animable"></path><path d="M266.46,141.73c-.06.74-.13,1.5-.2,2.28H138.18c0-.78.07-1.54.11-2.28Z" style="fill: rgb(64, 123, 255); transform-origin: 202.32px 142.87px;" id="elm8lk00ucyv" class="animable"></path><path d="M265.33,152.8c-.09.75-.18,1.51-.28,2.27H137.82c0-.76,0-1.52.05-2.27Z" style="fill: rgb(64, 123, 255); transform-origin: 201.575px 153.935px;" id="elwj44a6rmwqs" class="animable"></path><path d="M263.83,163.87c-.12.75-.23,1.5-.35,2.26H137.83c0-.76,0-1.51,0-2.26Z" style="fill: rgb(64, 123, 255); transform-origin: 200.83px 165px;" id="elgrk997mwakr" class="animable"></path><path d="M262,174.93l-.45,2.27H138.25c0-.76-.09-1.52-.12-2.27Z" style="fill: rgb(64, 123, 255); transform-origin: 200.065px 176.065px;" id="elgb4wm0l93dc" class="animable"></path><path d="M259.63,186l-.54,2.26h-120c-.08-.75-.15-1.51-.22-2.26Z" style="fill: rgb(64, 123, 255); transform-origin: 199.25px 187.13px;" id="elxibkwbo4ia8" class="animable"></path><path d="M256.77,197.06c-.24.76-.5,1.52-.79,2.27H140.65c-.19-.75-.34-1.51-.47-2.27Z" style="fill: rgb(64, 123, 255); transform-origin: 198.475px 198.195px;" id="ele438ih65szr" class="animable"></path><path d="M251.74,208.12c-.44.76-.92,1.53-1.4,2.27H144.73c-.38-.74-.74-1.51-1.08-2.27Z" style="fill: rgb(64, 123, 255); transform-origin: 197.695px 209.255px;" id="eln3759c7wrek" class="animable"></path><path d="M243.75,219.19c-.65.76-1.3,1.52-2,2.26h-90c-.58-.74-1.13-1.5-1.67-2.26Z" style="fill: rgb(64, 123, 255); transform-origin: 196.915px 220.32px;" id="ellupz8sw2t3h" class="animable"></path><path d="M232.93,230.25c-.85.77-1.7,1.53-2.56,2.27H161.58c-.75-.74-1.5-1.5-2.24-2.27Z" style="fill: rgb(64, 123, 255); transform-origin: 196.135px 231.385px;" id="elo4dc8kn7pzh" class="animable"></path><path d="M219.27,241.31c-1.08.78-2.13,1.54-3.18,2.27H174.3c-.94-.73-1.89-1.49-2.86-2.27Z" style="fill: rgb(64, 123, 255); transform-origin: 195.355px 242.445px;" id="elzvqqc7gpo5p" class="animable"></path><path d="M202.47,252.38c-1.49.87-2.81,1.63-3.94,2.26H190.3c-1-.63-2.26-1.39-3.62-2.26Z" style="fill: rgb(64, 123, 255); transform-origin: 194.575px 253.51px;" id="eluakitiyy12j" class="animable"></path></g></g></g></g></g><defs>     <filter id="active" height="200%">         <feMorphology in="SourceAlpha" result="DILATED" operator="dilate" radius="2"></feMorphology>                <feFlood flood-color="#32DFEC" flood-opacity="1" result="PINK"></feFlood>        <feComposite in="PINK" in2="DILATED" operator="in" result="OUTLINE"></feComposite>        <feMerge>            <feMergeNode in="OUTLINE"></feMergeNode>            <feMergeNode in="SourceGraphic"></feMergeNode>        </feMerge>    </filter>    <filter id="hover" height="200%">        <feMorphology in="SourceAlpha" result="DILATED" operator="dilate" radius="2"></feMorphology>                <feFlood flood-color="#ff0000" flood-opacity="0.5" result="PINK"></feFlood>        <feComposite in="PINK" in2="DILATED" operator="in" result="OUTLINE"></feComposite>        <feMerge>            <feMergeNode in="OUTLINE"></feMergeNode>            <feMergeNode in="SourceGraphic"></feMergeNode>        </feMerge>            <feColorMatrix type="matrix" values="0   0   0   0   0                0   1   0   0   0                0   0   0   0   0                0   0   0   1   0 "></feColorMatrix>    </filter></defs></svg>